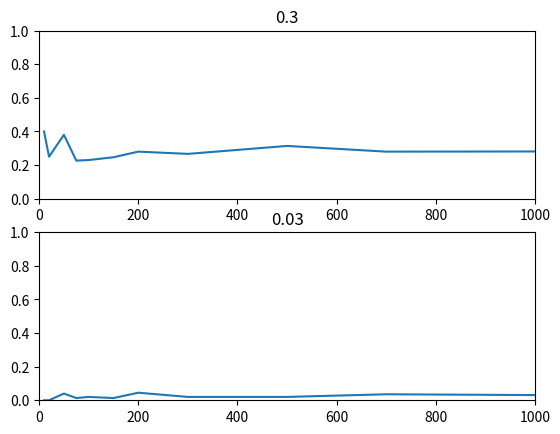

Python code for this plot:
import random
import matplotlib.pyplot as plt

NUMBER_OF_TESTS = [10, 20, 50, 75, 100, 150, 200, 300, 500, 700, 1000]


def do_test(probability, subplt):
    heads = len([1 for _ in range(NUMBER_OF_TESTS[-1]) if random.uniform(0, 1) < probability])
    print('result probability from tests with n =', NUMBER_OF_TESTS[-1], 'and p =', probability, 'is:',
          float(float(heads) / float(NUMBER_OF_TESTS[-1])))

    result_probabilities_from_tests = []
    for n in NUMBER_OF_TESTS:
        heads = len([1 for _ in range(n) if random.uniform(0, 1) < probability])
        result_probabilities_from_tests.append(float(float(heads) / float(n)))
    plt.subplot(subplt).set_title(str(probability))
    plt.plot(NUMBER_OF_TESTS, result_probabilities_from_tests, '-')
    plt.axis([0, 1000, 0, 1])


do_test(0.3, 211)
do_test(0.03, 212)
plt.show()
